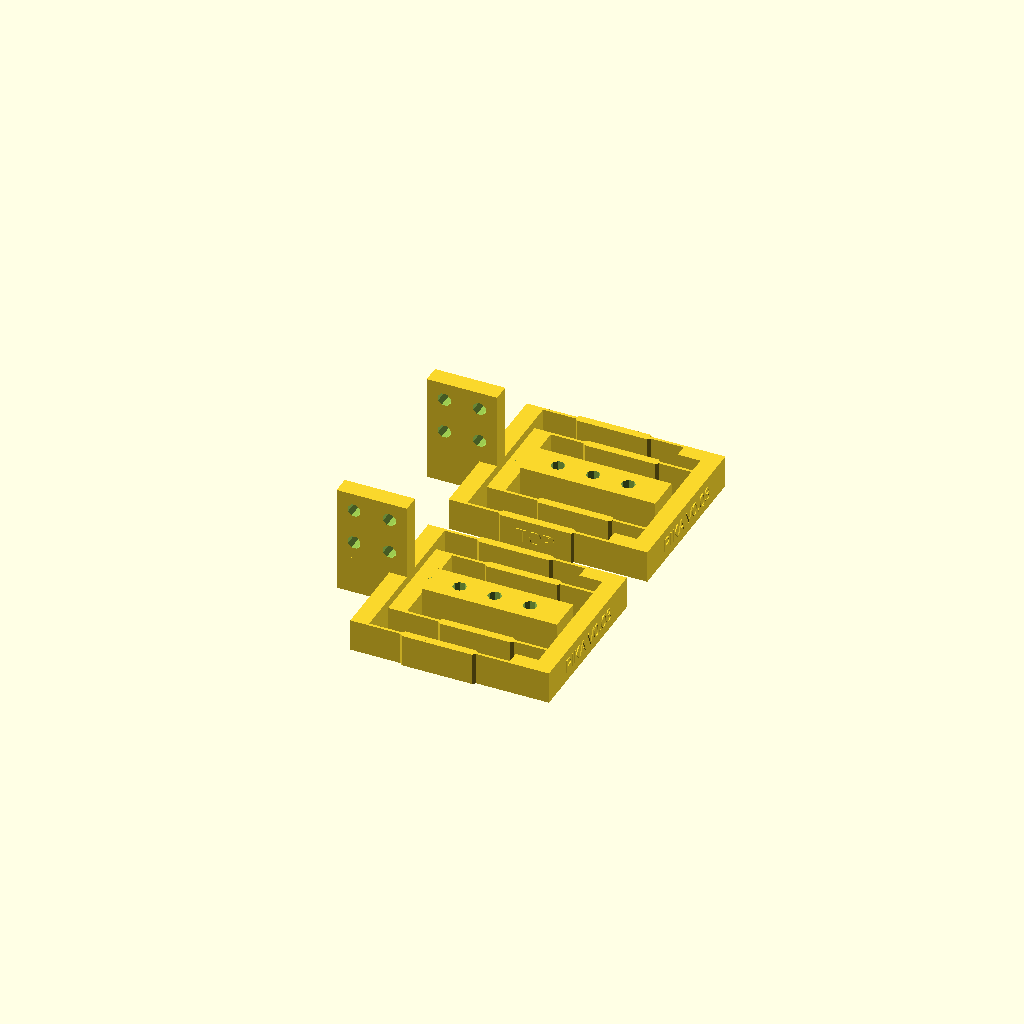
Cell 1 — every parameter at its default value.
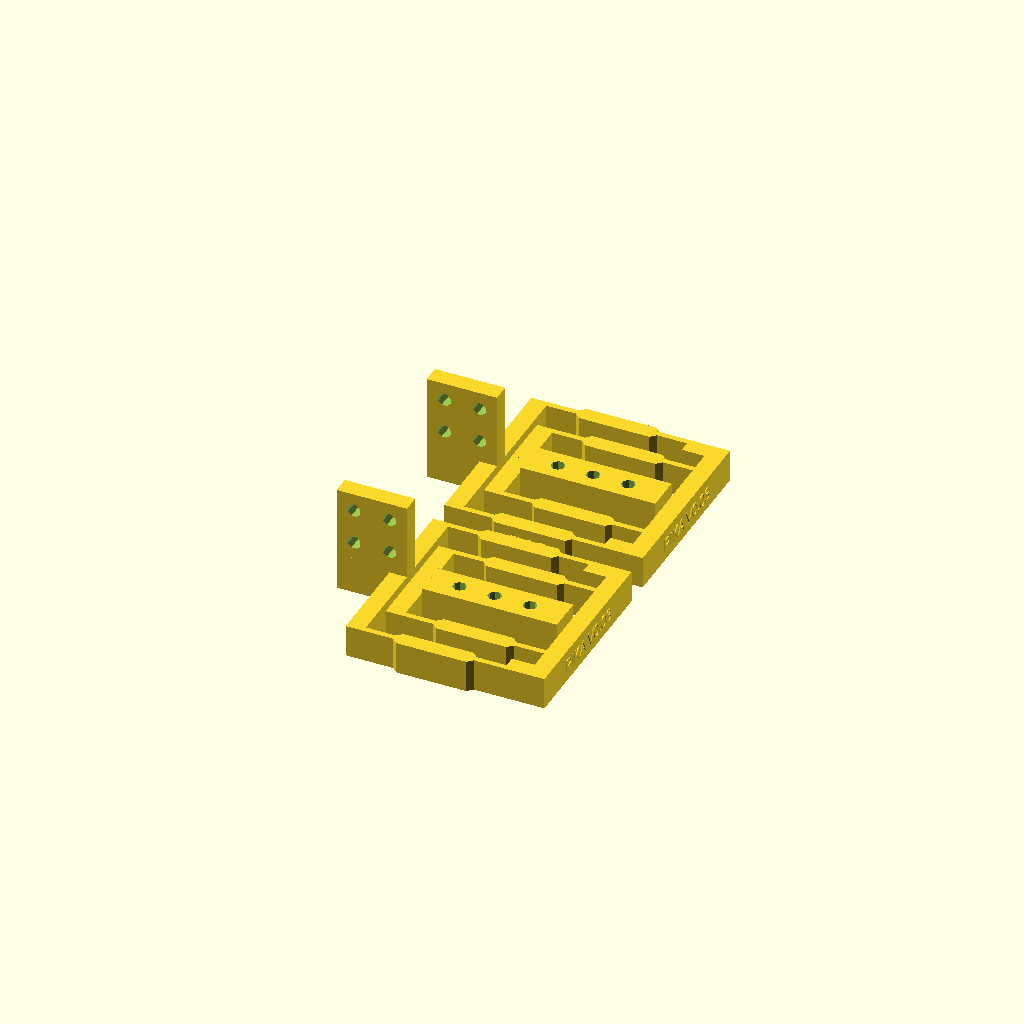
Cell 2 — flexure_width set to 1.6, the other parameters unchanged.
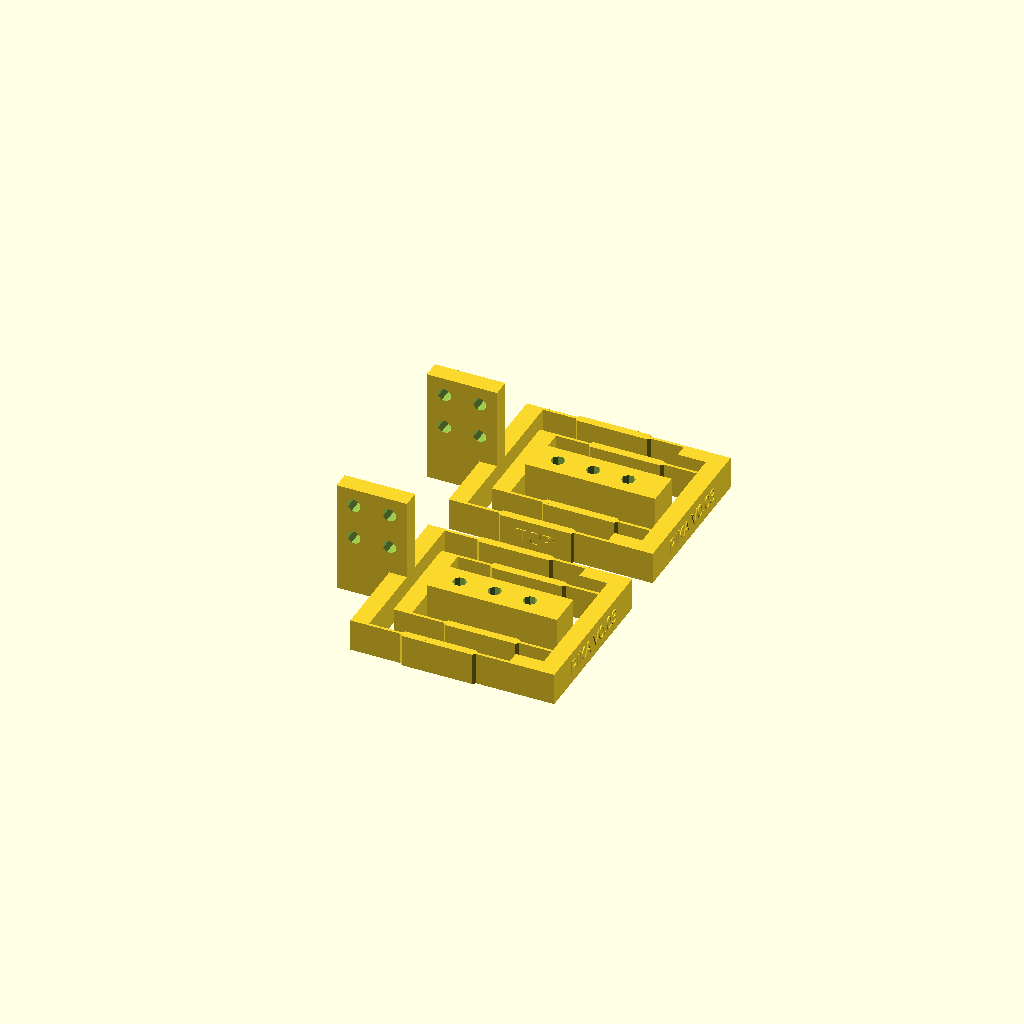
Cell 3 — flexure_clearance set to 3, the other parameters unchanged.
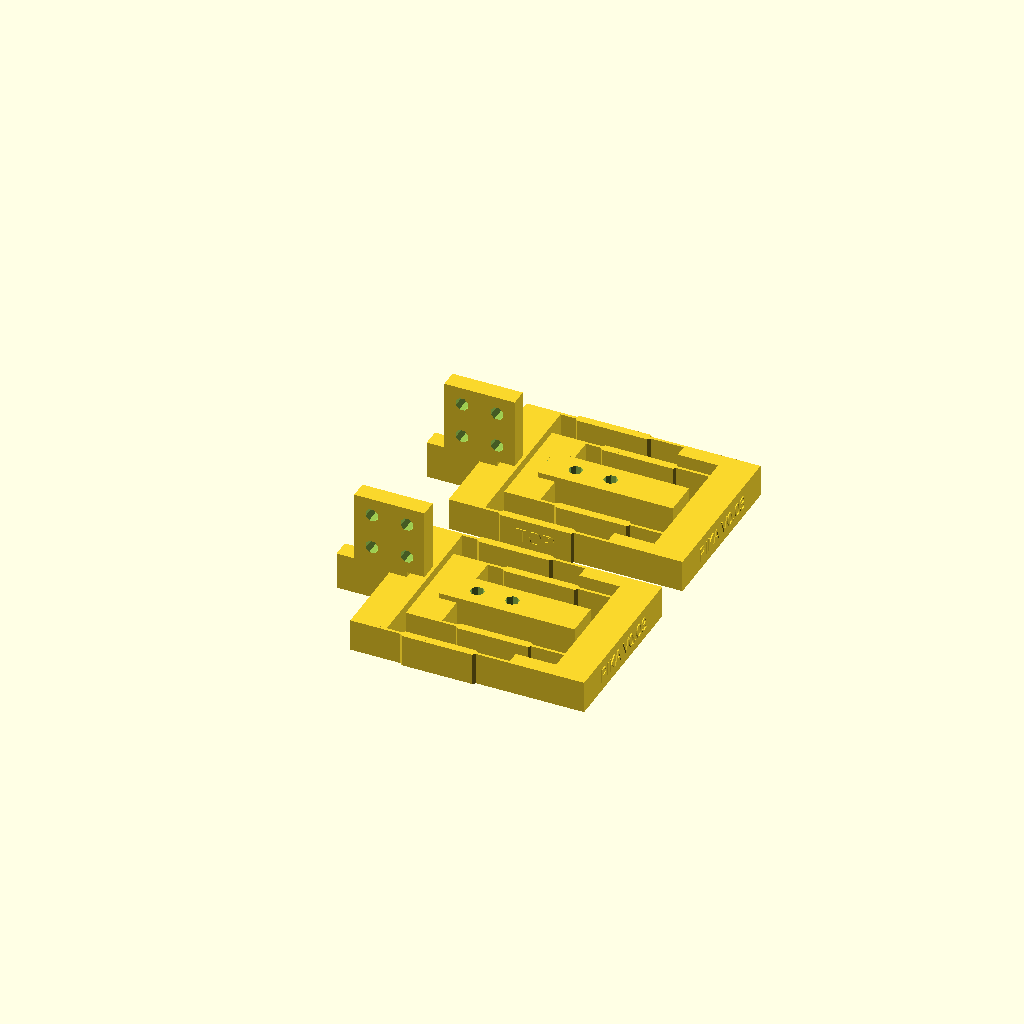
Cell 4: frame_thick = 10 (everything else at default).
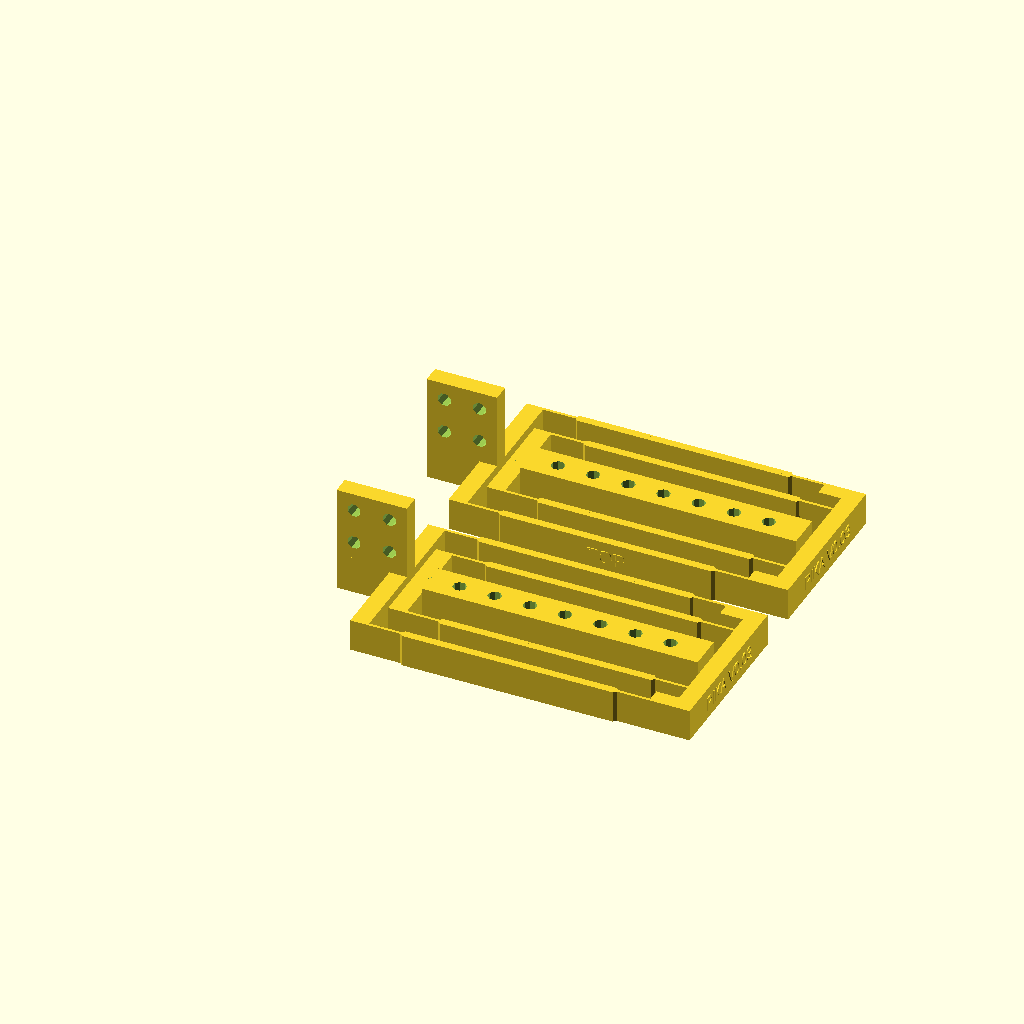
Cell 5: the same model with zflex_flexure_length = 80.
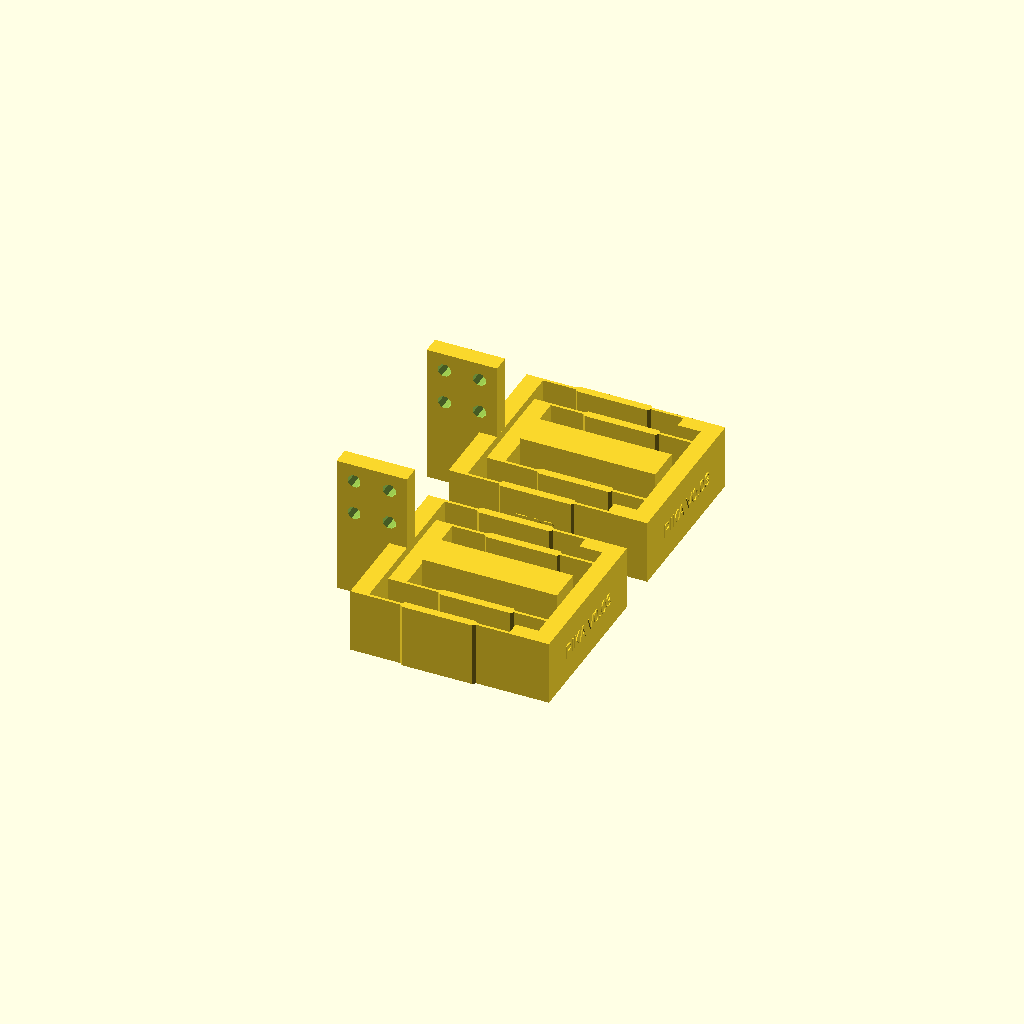
Cell 6: z_flexure_height = 18.4 (everything else at default).
One fixed orthographic camera (rotation 55°, 0°, 25°; colour scheme Cornfield) for every cell.
Source of the model, pika/pika_z_flexures.scad:
// pika_z_flexures.scad - RepRapMicron motion stage
// (c)2026 vik@diamondage.co.nz, released under the terms of the GPL V3 or later
// Z Axis Driver flexures, a pair. These stabilize the Z Axis so that it can only move
// up and down.

include <../library/metriccano.scad>
include <pika_version.scad>

// Z Flexures have their own thicknesses and so forth because their rigidity requirements are different.
flexure_width=0.8;  // Width of a flexure beam, that's the very thin direction
flexure_max=8+flexure_width;      // Maximum desired flexing distance off centre
flexure_clearance=1.5;      // Any flexing part must miss by this much

frame_thick=5;              // Thickness of the notionally inflexible frame parts

// Flexure to rigidly constrain the Z axis to vertical motion only.
// X=0,Y=0 centred on the free end of the anchor hole on the end of the Axis Driver
// Turned on its side for zero support printing.
zflex_beam_thick=frame_thick;
zflex_inner_beam_length=metriccano_unit+2*(flexure_max+flexure_width);
zflex_outer_beam_length=zflex_inner_beam_length+flexure_max*2+flexure_width;
zflex_flexure_length=40;
z_flexure_height=9.2;  // Make the Z flexures wider for stability

// A generic flexure, origin [0,0,0].
// Experience shows only the last bit of flexure needs to actually flex, the rest
// allows excessive torsion so apply a limit and thicken the rest.
// Later this will acquire tapering, etc.
flex_limit_len=10;
module generic_flexure(length,ht=z_flexure_height) {
    cube([flexure_width,length,ht]);
    if (length>flex_limit_len*2) {
        // Put in an elongated stiff bit
        hull() {
            translate([flexure_width/2,flex_limit_len,ht/2]) 
                rotate([0,0,45]) cube([flexure_width*2,flexure_width*2,ht],center=true);
            translate([flexure_width/2,length-flex_limit_len,ht/2]) 
                rotate([0,0,45]) cube([flexure_width*2,flexure_width*2,ht],center=true);
        }
    }
}

// If flipped, we flip the version/TOP text
module zflex_outer_beam_frame(flipped=1){
    // Outer beam, attached to free end of Axis Driver
    translate([-metriccano_unit/2,-zflex_outer_beam_length/2,0])
        cube([zflex_beam_thick,zflex_outer_beam_length,z_flexure_height]);
    // Inner flexures
    translate([0,-zflex_outer_beam_length/2+flexure_width,0]) rotate([0,0,-90]) generic_flexure(zflex_flexure_length,z_flexure_height);
    translate([0,zflex_outer_beam_length/2,0]) {
        rotate([0,0,-90]) generic_flexure(zflex_flexure_length,z_flexure_height);
        // Mark the top so user assembles it the right way up.
        // If I did it, everyone else will do it...
        translate([zflex_flexure_length/2,flexure_width,z_flexure_height/2])
        rotate([90,0,180]) scale([flipped,1,1]) linear_extrude(0.3) {
            text("TOP",size = 4, halign = "center", valign = "center", $fn = 16);
        }
    }
    // Outer beam, attached to inner flexures.
    // Needs to be translated out to allow clearance for inner beam
    translate([zflex_flexure_length,0,0]) {
        translate([flexure_clearance+zflex_beam_thick,-zflex_outer_beam_length/2,0]) {
            cube([zflex_beam_thick,zflex_outer_beam_length,z_flexure_height]);
            // Version data
            translate([zflex_beam_thick,zflex_outer_beam_length/2,z_flexure_height/2])
                rotate([0,90,0]) rotate([0,0,90]) scale([flipped,1,1]) version_text();
        }
        // Support blocks for outer inner_flexures
        translate([0,-zflex_outer_beam_length/2,0])
            cube([flexure_clearance+zflex_beam_thick,flexure_max/2,z_flexure_height]);
        translate([0,zflex_outer_beam_length/2-flexure_max/2,0])
            cube([flexure_clearance+zflex_beam_thick,flexure_max/2,z_flexure_height]);
    }
}


// Inner beam and flexures for Z flexure
module zflex_inner_beam_frame() {
    // Beam that attaches to Axis Driver frame
    translate([-metriccano_unit/2,-zflex_inner_beam_length/2,0])
        cube([zflex_beam_thick,zflex_inner_beam_length,z_flexure_height]);
    // Inner flexures
    translate([0,-zflex_inner_beam_length/2+flexure_width,0]) rotate([0,0,-90]) generic_flexure(zflex_flexure_length,z_flexure_height);
    translate([0,zflex_inner_beam_length/2,0]) rotate([0,0,-90]) generic_flexure(zflex_flexure_length,z_flexure_height);
}

// Assembled Z flexure
// Flipped = -1 mirrors the assembly and keeps version text legible.
module z_flexure(flipped=1) union()  scale([1,flipped,1]) {
    // Attachment under plate of Axis Driver
    translate([-metriccano_unit*2,0,0]) {
        translate([zflex_beam_thick,metriccano_plate_height,metriccano_unit/2+flexure_clearance+z_flexure_height]) rotate([90,0,0]) metriccano_plate(2,2,squared=true);
        // Mounting plate link
        cube([metriccano_unit*2,metriccano_plate_height,z_flexure_height+flexure_clearance]);
    }

    // Outer flexures
    zflex_outer_beam_frame(flipped);
    // Inner flexures
    translate([flexure_clearance+zflex_beam_thick,0,0]) zflex_inner_beam_frame();
    // Attachment point to side of Axis Driver. Fill with holes
    difference() {
        translate([zflex_beam_thick+flexure_clearance,-metriccano_unit/2]) cube([zflex_flexure_length-flexure_clearance,metriccano_unit,z_flexure_height+flexure_clearance]);
        for (i=[1:floor(zflex_flexure_length/metriccano_unit)])
            translate([i*metriccano_unit-zflex_beam_thick,0,metriccano_unit/2]) metriccano_screw_hole();
    }
}

// Z Axis parts
z_flexure();
translate([0,60,0]) z_flexure(-1);
Customizer parameters (derived from the source; name, type, default, range or options):
flexure_width: number, default 0.8
flexure_clearance: number, default 1.5
frame_thick: number, default 5
zflex_flexure_length: number, default 40
z_flexure_height: number, default 9.2
flex_limit_len: number, default 10
